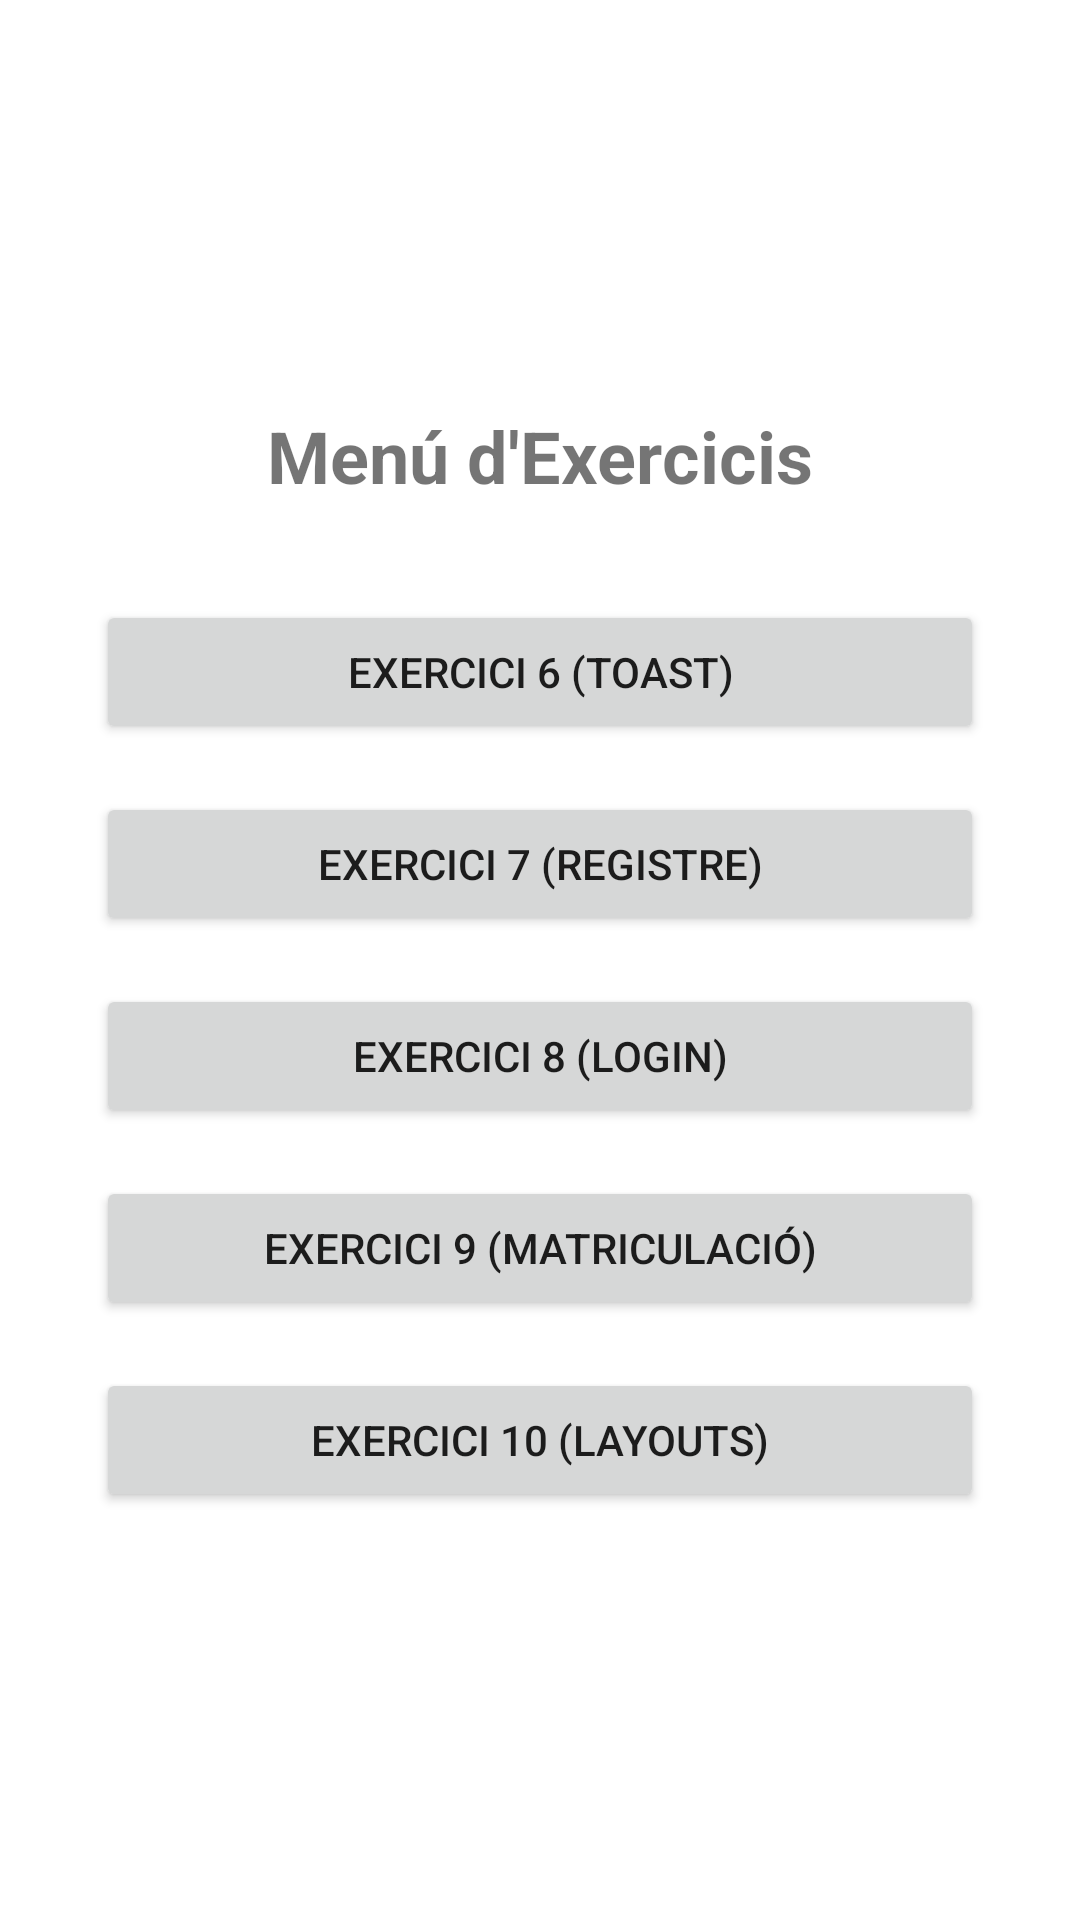

Produce the Android XML layout that renders to this screen, including the resource entries it uses.
<!-- AndroidManifest.xml: application theme Theme.LayoutsRegisterLogin -->
<!-- res/layout/activity_main.xml -->
<?xml version="1.0" encoding="utf-8"?>
<LinearLayout xmlns:android="http://schemas.android.com/apk/res/android"
    xmlns:tools="http://schemas.android.com/tools"
    android:layout_width="match_parent"
    android:layout_height="match_parent"
    android:gravity="center"
    android:orientation="vertical"
    android:padding="32dp"
    tools:context=".MainActivity">

    <TextView
        android:layout_width="wrap_content"
        android:layout_height="wrap_content"
        android:text="Menú d'Exercicis"
        android:textSize="24sp"
        android:textStyle="bold"
        android:layout_marginBottom="32dp"
        tools:ignore="HardcodedText" />

    <Button
        android:id="@+id/btnEx6"
        android:layout_width="match_parent"
        android:layout_height="wrap_content"
        android:text="Exercici 6 (Toast)"
        android:layout_marginBottom="16dp"
        tools:ignore="HardcodedText" />

    <Button
        android:id="@+id/btnEx7"
        android:layout_width="match_parent"
        android:layout_height="wrap_content"
        android:text="Exercici 7 (Registre)"
        android:layout_marginBottom="16dp"
        tools:ignore="HardcodedText" />

    <Button
        android:id="@+id/btnEx8"
        android:layout_width="match_parent"
        android:layout_height="wrap_content"
        android:text="Exercici 8 (Login)"
        android:layout_marginBottom="16dp"
        tools:ignore="HardcodedText" />

    <Button
        android:id="@+id/btnEx9"
        android:layout_width="match_parent"
        android:layout_height="wrap_content"
        android:text="Exercici 9 (Matriculació)"
        android:layout_marginBottom="16dp"
        tools:ignore="HardcodedText" />

    <Button
        android:id="@+id/btnEx10"
        android:layout_width="match_parent"
        android:layout_height="wrap_content"
        android:text="Exercici 10 (Layouts)"
        tools:ignore="HardcodedText" />

</LinearLayout>
<!-- resources referenced by this layout -->
<resources>
  <style name="Theme.LayoutsRegisterLogin" parent="Theme.MaterialComponents.DayNight.DarkActionBar">
          
          <item name="colorPrimary">@color/purple_500</item>
          <item name="colorPrimaryVariant">@color/purple_700</item>
          <item name="colorOnPrimary">@color/white</item>
          
          <item name="colorSecondary">@color/teal_200</item>
          <item name="colorSecondaryVariant">@color/teal_700</item>
          <item name="colorOnSecondary">@color/black</item>
          
          <item name="android:statusBarColor">?attr/colorPrimaryVariant</item>
          
      </style>
  <!-- not gathered from this repository: default colours our renderer supplied (Android Studio template values) -->
  <color name="purple_500">#FF6200EE</color>
  <color name="purple_700">#FF3700B3</color>
  <color name="teal_200">#FF03DAC5</color>
  <color name="teal_700">#FF018786</color>
  <color name="black">#FF000000</color>
  <color name="white">#FFFFFFFF</color>
</resources>
